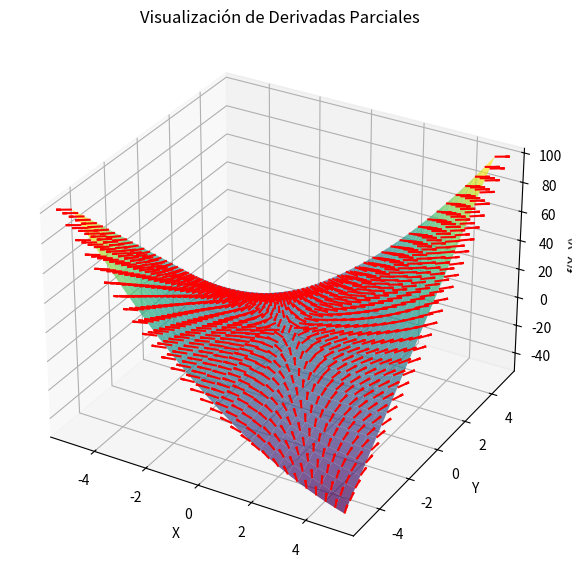

Write the Python code that produced this figure.
import numpy as np
import matplotlib.pyplot as plt
from mpl_toolkits.mplot3d import Axes3D
import sympy as sp

# Definir las variables simbólicas
x, y = sp.symbols('x y')

# Definir la función multivariable
f = x**2 + 3*x*y

# Calcular las derivadas parciales
fx = sp.diff(f, x)
fy = sp.diff(f, y)

# Convertir a funciones numéricas
fx_lambda = sp.lambdify((x, y), fx, 'numpy')
fy_lambda = sp.lambdify((x, y), fy, 'numpy')
f_lambda = sp.lambdify((x, y), f, 'numpy')

# Crear una malla de valores para X e Y
X = np.linspace(-5, 5, 30)
Y = np.linspace(-5, 5, 30)
X, Y = np.meshgrid(X, Y)
Z = f_lambda(X, Y)
ZX = fx_lambda(X, Y)
ZY = fy_lambda(X, Y)

# Graficar la función
fig = plt.figure(figsize=(10, 7))
ax = fig.add_subplot(111, projection='3d')
ax.plot_surface(X, Y, Z, cmap='viridis', alpha=0.7)
ax.quiver(X, Y, Z, ZX, ZY, np.zeros_like(Z), color='r', length=0.5, normalize=True, label='Derivadas Parciales')

# Etiquetas y leyenda
ax.set_xlabel('X')
ax.set_ylabel('Y')
ax.set_zlabel('f(X, Y)')
ax.set_title('Visualización de Derivadas Parciales')
plt.show()
